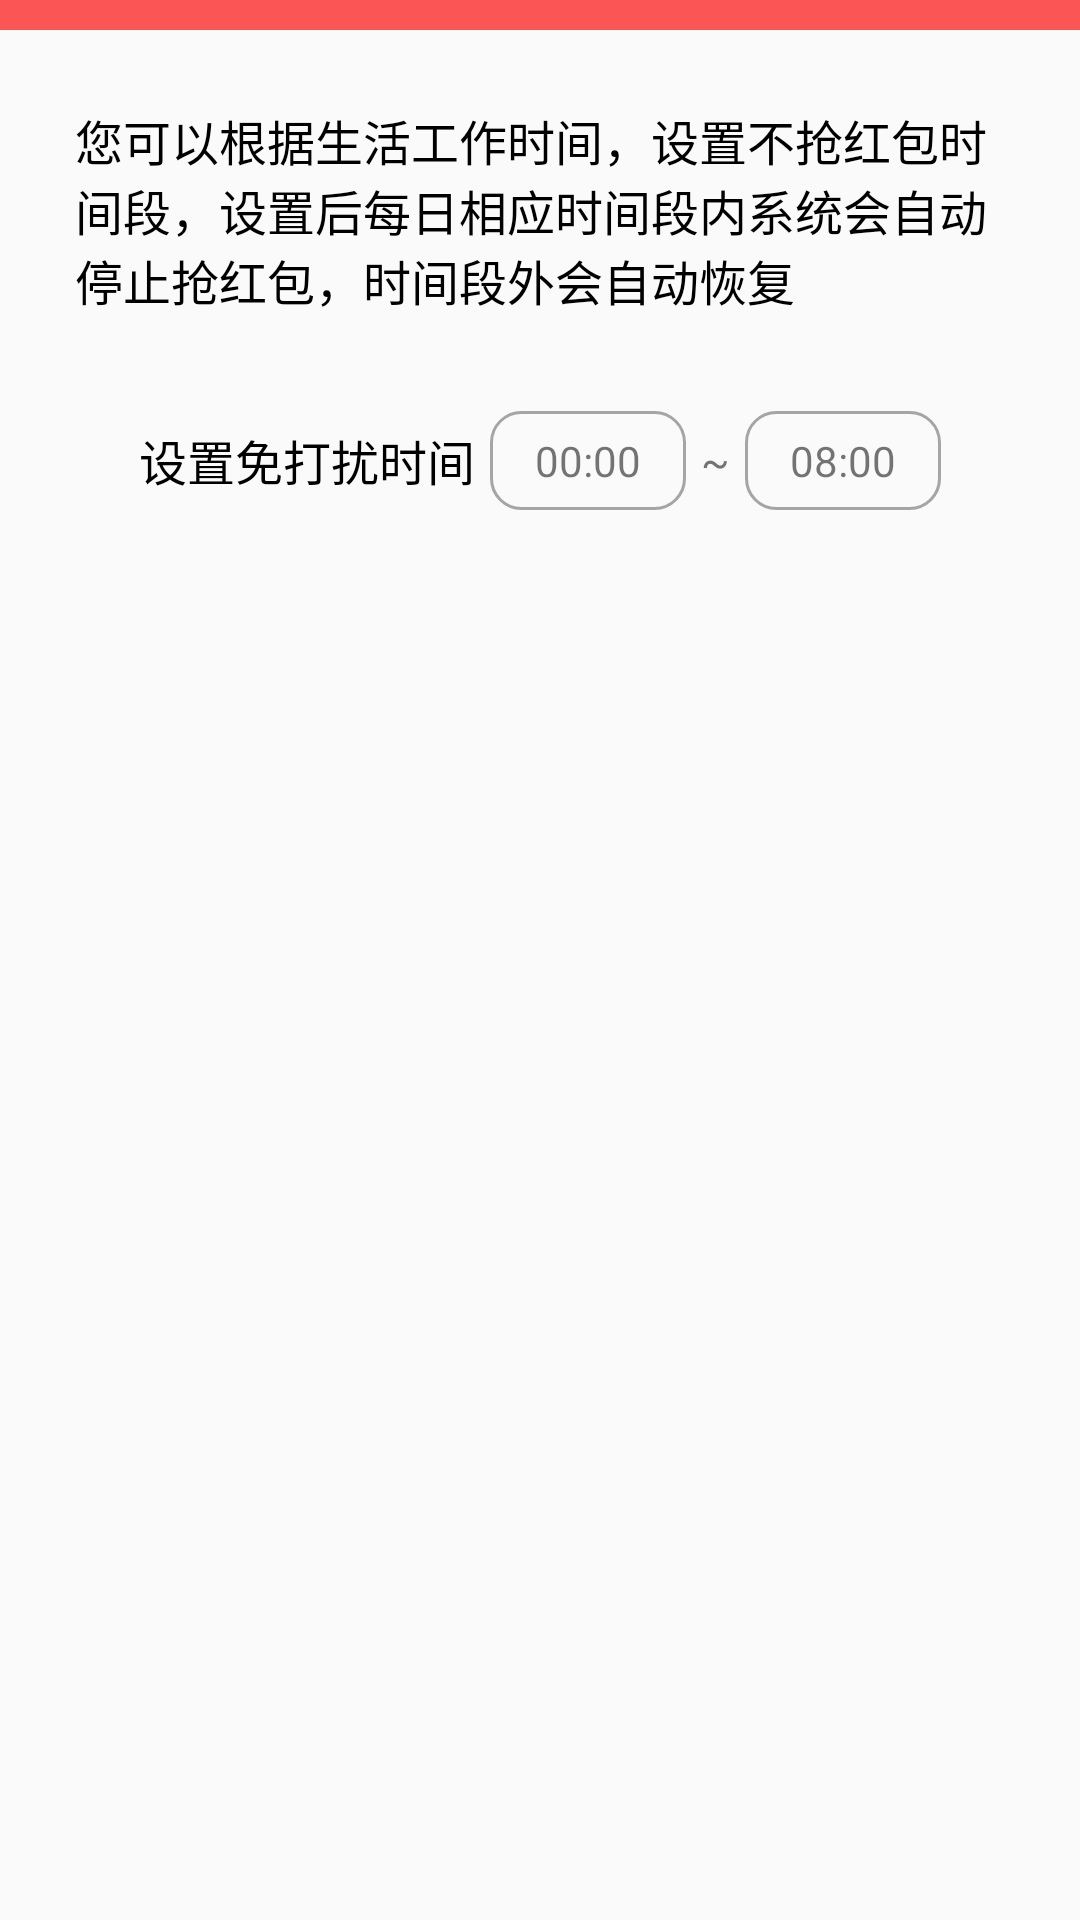

Reconstruct the res/layout file that produces this screen, plus the resources it refers to.
<!-- AndroidManifest.xml: application theme MyAppTheme -->
<!-- res/layout/activity_mute_notify.xml -->
<?xml version="1.0" encoding="utf-8"?>
<ScrollView xmlns:android="http://schemas.android.com/apk/res/android"
    android:layout_width="match_parent"
    android:layout_height="match_parent">

    <LinearLayout
        android:layout_width="match_parent"
        android:layout_height="match_parent"
        android:orientation="vertical">

        <include
            android:id="@+id/actionBar"
            layout="@layout/action_bar"></include>

        <LinearLayout
            android:layout_width="match_parent"
            android:layout_height="match_parent"
            android:orientation="vertical"
            android:padding="@dimen/activity_padding">

            <TextView
                android:layout_width="match_parent"
                android:layout_height="wrap_content"
                android:text="@string/mute_tips"
                android:textColor="@color/black"
                android:textSize="@dimen/common_text_size" />

            <LinearLayout
                android:id="@+id/ll_mute_time_group"
                android:layout_width="match_parent"
                android:layout_height="wrap_content"
                android:orientation="vertical">

                <include
                    android:id="@+id/item_time_origin"
                    layout="@layout/item_mute_time_set"></include>
            </LinearLayout>

            <LinearLayout
                android:layout_width="match_parent"
                android:layout_height="wrap_content"
                android:layout_marginTop="@dimen/mute_item_margin"
                android:orientation="horizontal"
                android:visibility="gone">

                <Button
                    android:id="@+id/btn_mute_add"
                    android:layout_width="0dp"
                    android:layout_height="wrap_content"
                    android:layout_weight="1"
                    android:text="@string/mute_add_mute_time" />

                <Button
                    android:id="@+id/btn_mute_ok"
                    android:layout_width="0dp"
                    android:layout_height="wrap_content"
                    android:layout_weight="1"
                    android:text="@string/mute_ok_mute_time" />

            </LinearLayout>

        </LinearLayout>


    </LinearLayout>
</ScrollView>
<!-- res/layout/action_bar.xml (included above) -->
<?xml version="1.0" encoding="utf-8"?>
<RelativeLayout xmlns:android="http://schemas.android.com/apk/res/android"
    android:id="@+id/action_bar"
    android:layout_width="match_parent"
    android:layout_height="wrap_content"
    android:background="@color/action_bar_color"
    android:paddingBottom="@dimen/action_bar_vertical_padding"
    android:paddingLeft="@dimen/action_bar_horizontal_padding"
    android:paddingRight="@dimen/action_bar_horizontal_padding"
    android:paddingTop="@dimen/action_bar_vertical_padding">

    <ImageView
        android:id="@+id/left_image"
        android:layout_width="wrap_content"
        android:layout_height="wrap_content"
        android:layout_centerVertical="true"
        android:visibility="gone"/>

    <TextView
        android:id="@+id/left_title"
        android:layout_width="wrap_content"
        android:layout_height="wrap_content"
        android:layout_centerVertical="true"
        android:layout_toRightOf="@id/left_image"
        android:text="left_titel"
        android:visibility="gone" />

    <TextView
        android:id="@+id/top_title"
        android:layout_width="wrap_content"
        android:layout_height="wrap_content"
        android:layout_centerInParent="true"
        android:text="top_title"
        android:visibility="gone"
        android:textSize="@dimen/title_text_size"
        android:textColor="@color/title_text_color"/>

    <TextView
        android:id="@+id/right_title"
        android:layout_width="wrap_content"
        android:layout_height="wrap_content"
        android:layout_alignParentRight="true"
        android:layout_centerVertical="true"
        android:text="right_title"
        android:visibility="gone" />

    <ImageView
        android:id="@+id/right_image"
        android:layout_width="wrap_content"
        android:layout_height="wrap_content"
        android:layout_centerVertical="true"
        android:layout_toLeftOf="@id/right_title"
        android:visibility="gone" />


</RelativeLayout>
<!-- res/layout/item_mute_time_set.xml (included above) -->
<?xml version="1.0" encoding="utf-8"?>
<LinearLayout xmlns:android="http://schemas.android.com/apk/res/android"
    android:layout_width="match_parent"
    android:layout_height="wrap_content"
    android:gravity="center"
    android:orientation="horizontal"
    android:paddingTop="@dimen/mute_item_margin">

    <TextView
        android:layout_width="wrap_content"
        android:layout_height="wrap_content"
        android:paddingRight="@dimen/mute_text_distance"
        android:text="@string/mute_set_mute_time"
        android:textColor="@color/black"
        android:textSize="@dimen/common_text_size" />

    <TextView
        android:id="@+id/mute_time_start"
        android:layout_width="wrap_content"
        android:layout_height="wrap_content"
        android:background="@drawable/bg_time_text"
        android:text="00:00" />

    <TextView
        android:layout_width="wrap_content"
        android:layout_height="wrap_content"
        android:padding="@dimen/mute_text_distance"
        android:text="~" />

    <TextView
        android:id="@+id/mute_time_end"
        android:layout_width="wrap_content"
        android:layout_height="wrap_content"
        android:background="@drawable/bg_time_text"
        android:text="08:00" />

    <ImageView
        android:id="@+id/iv_mute_remove"
        android:layout_width="wrap_content"
        android:layout_height="wrap_content"
        android:layout_marginLeft="@dimen/mute_text_distance"
        android:src="@drawable/remove"
        android:visibility="gone"/>

</LinearLayout>
<!-- resources referenced by this layout -->
<resources>
  <color name="action_bar_color">#fc5555</color>
  <color name="black">#000000</color>
  <color name="title_text_color">#ffffff</color>
  <dimen name="action_bar_horizontal_padding">16dp</dimen>
  <dimen name="action_bar_vertical_padding">10dp</dimen>
  <dimen name="activity_padding">25dp</dimen>
  <dimen name="common_text_size">16dp</dimen>
  <dimen name="mute_item_margin">32dp</dimen>
  <dimen name="mute_text_distance">5dp</dimen>
  <dimen name="title_text_size">20dp</dimen>
  <!-- drawable bg_time_text (drawable) -->
  <?xml version="1.0" encoding="utf-8"?>
  <shape xmlns:android="http://schemas.android.com/apk/res/android">
      <corners android:radius="@dimen/corner_size" />
  
      <stroke
          android:width="1dp"
          android:color="@color/gray"></stroke>
      <padding
          android:bottom="@dimen/mute_time_vertical_padding"
          android:left="@dimen/mute_time_horizontal_padding"
          android:right="@dimen/mute_time_horizontal_padding"
          android:top="@dimen/mute_time_vertical_padding" />
  
  
  </shape>
  <!-- drawable remove: png bitmap (drawable-xxhdpi, 3642 bytes) -->
  <string name="mute_add_mute_time">添加</string>
  <string name="mute_ok_mute_time">确定</string>
  <string name="mute_set_mute_time">设置免打扰时间</string>
  <string name="mute_tips">您可以根据生活工作时间，设置不抢红包时间段，设置后每日相应时间段内系统会自动停止抢红包，时间段外会自动恢复</string>
  <style name="MyAppTheme" parent="Theme.AppCompat.Light.NoActionBar">
          <item name="colorPrimary">@color/colorPrimary</item>
          <item name="colorPrimaryDark">@color/action_bar_color</item>
          <item name="colorAccent">@color/colorAccent</item>
      </style>
  <dimen name="corner_size">10dp</dimen>
  <color name="gray">#eea19e9e</color>
  <dimen name="mute_time_vertical_padding">7dp</dimen>
  <dimen name="mute_time_horizontal_padding">15dp</dimen>
  <color name="colorPrimary">#3F51B5</color>
  <color name="colorAccent">#FF4081</color>
</resources>
